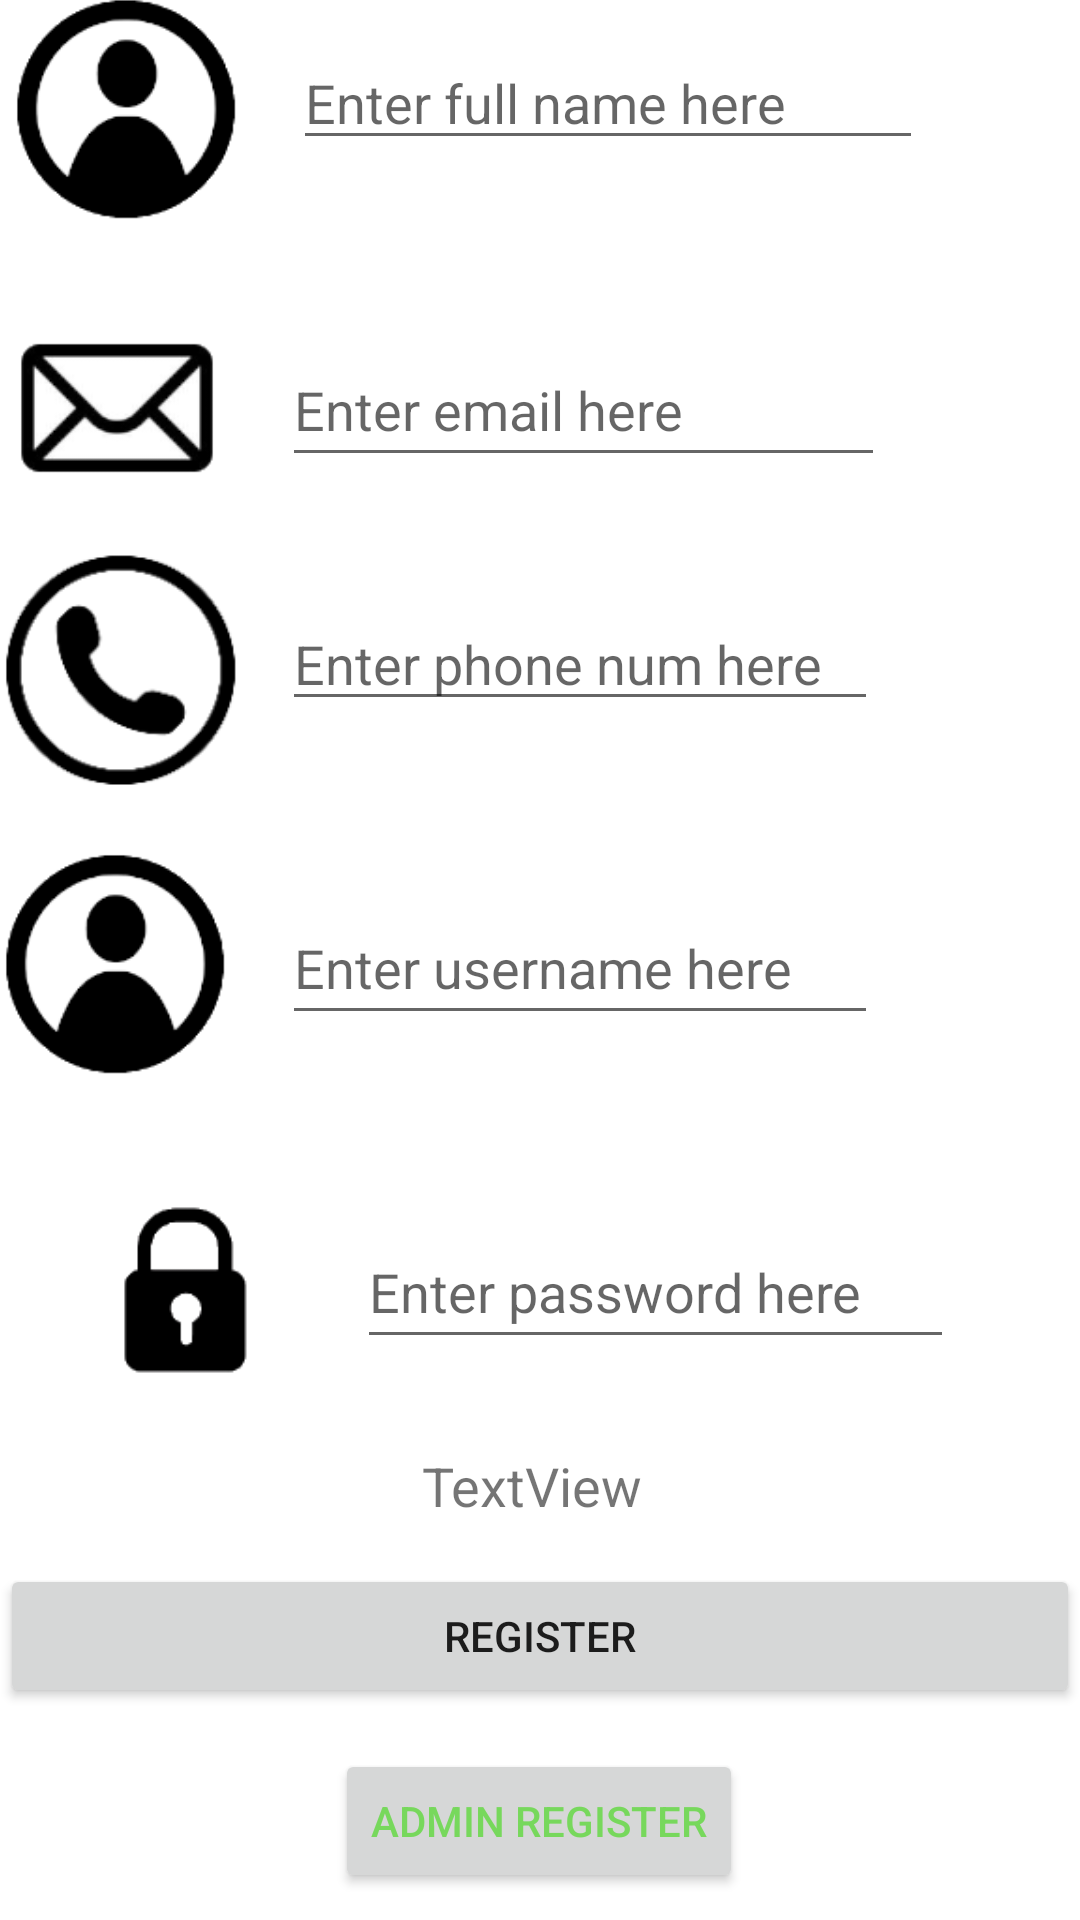

Android layout source for this screen:
<!-- AndroidManifest.xml: application theme Theme.ApplicationLoginSystem -->
<!-- res/layout/activity_register_account.xml -->
<?xml version="1.0" encoding="utf-8"?>
<androidx.constraintlayout.widget.ConstraintLayout xmlns:android="http://schemas.android.com/apk/res/android"
    xmlns:app="http://schemas.android.com/apk/res-auto"
    xmlns:tools="http://schemas.android.com/tools"
    android:layout_width="match_parent"
    android:layout_height="match_parent"
    android:onClick="saveNewAdminButton"
    tools:context=".RegisterAccountActivity">

    <LinearLayout
        android:id="@+id/LinearLayout5"
        android:layout_width="wrap_content"
        android:layout_height="wrap_content"
        android:layout_marginStart="24dp"
        android:layout_marginTop="14dp"
        android:layout_marginBottom="12dp"
        android:orientation="horizontal"
        app:layout_constraintBottom_toTopOf="@+id/textView_Message"
        app:layout_constraintStart_toStartOf="parent"
        app:layout_constraintTop_toBottomOf="@+id/LinearLayout4">

        <ImageView
            android:id="@+id/imageView_Password"
            android:layout_width="80dp"
            android:layout_height="80dp"
            app:srcCompat="@drawable/lock" />

        <EditText
            android:id="@+id/editText_Password2"
            android:layout_width="wrap_content"
            android:layout_height="48dp"
            android:ems="10"
            android:hint="Enter password here"
            android:inputType="textPassword"
            android:translationX="15dp"
            android:translationY="15dp"
            app:passwordToggleEnabled="true" />
    </LinearLayout>

    <LinearLayout
        android:id="@+id/LinearLayout4"
        android:layout_width="wrap_content"
        android:layout_height="wrap_content"
        android:layout_marginStart="24dp"
        android:layout_marginEnd="97dp"
        android:layout_marginBottom="14dp"
        android:orientation="horizontal"
        app:layout_constraintBottom_toTopOf="@+id/LinearLayout5"
        app:layout_constraintEnd_toEndOf="parent"
        app:layout_constraintStart_toStartOf="parent"
        app:layout_constraintTop_toBottomOf="@+id/LinearLayout3">

        <ImageView
            android:id="@+id/imageView_Username"
            android:layout_width="80dp"
            android:layout_height="80dp"
            app:srcCompat="@drawable/avatar" />

        <EditText
            android:id="@+id/editText_Username2"
            android:layout_width="wrap_content"
            android:layout_height="48dp"
            android:ems="10"
            android:hint="Enter username here"
            android:inputType="text"
            android:translationX="15dp"
            android:translationY="15dp" />
    </LinearLayout>

    <LinearLayout
        android:id="@+id/LinearLayout3"
        android:layout_width="wrap_content"
        android:layout_height="wrap_content"
        android:layout_marginStart="24dp"
        android:layout_marginEnd="97dp"
        android:layout_marginBottom="18dp"
        android:orientation="horizontal"
        app:layout_constraintBottom_toTopOf="@+id/LinearLayout4"
        app:layout_constraintEnd_toEndOf="parent"
        app:layout_constraintStart_toStartOf="parent"
        app:layout_constraintTop_toBottomOf="@+id/LinearLayout2">

        <ImageView
            android:id="@+id/imageView_Phone"
            android:layout_width="80dp"
            android:layout_height="80dp"
            app:srcCompat="@drawable/phone" />

        <EditText
            android:id="@+id/editText_PhoneNo"
            android:layout_width="wrap_content"
            android:layout_height="wrap_content"
            android:ems="10"
            android:hint="Enter phone num here"
            android:inputType="phone"
            android:translationX="15dp"
            android:translationY="15dp" />
    </LinearLayout>

    <LinearLayout
        android:id="@+id/LinearLayout2"
        android:layout_width="292dp"
        android:layout_height="71dp"
        android:layout_marginStart="24dp"
        android:layout_marginEnd="95dp"
        android:layout_marginBottom="17dp"
        android:orientation="horizontal"
        app:layout_constraintBottom_toTopOf="@+id/LinearLayout3"
        app:layout_constraintEnd_toEndOf="parent"
        app:layout_constraintStart_toStartOf="parent"
        app:layout_constraintTop_toBottomOf="@+id/LinearLayout_MenuIcons">

        <ImageView
            android:id="@+id/imageView_Email"
            android:layout_width="80dp"
            android:layout_height="80dp"
            app:srcCompat="@drawable/mail" />

        <EditText
            android:id="@+id/editText_Email"
            android:layout_width="wrap_content"
            android:layout_height="48dp"
            android:ems="10"
            android:hint="Enter email here"
            android:inputType="textWebEmailAddress"
            android:translationX="15dp"
            android:translationY="15dp" />
    </LinearLayout>

    <LinearLayout
        android:id="@+id/LinearLayout_MenuIcons"
        android:layout_width="327dp"
        android:layout_height="82dp"
        android:layout_marginStart="28dp"
        android:layout_marginTop="26dp"
        android:layout_marginEnd="56dp"
        android:layout_marginBottom="17dp"
        android:orientation="horizontal"
        app:layout_constraintBottom_toTopOf="@+id/LinearLayout2"
        app:layout_constraintEnd_toEndOf="parent"
        app:layout_constraintStart_toStartOf="parent"
        app:layout_constraintTop_toTopOf="parent">

        <ImageView
            android:id="@+id/imageView_FullName"
            android:layout_width="80dp"
            android:layout_height="80dp"
            app:srcCompat="@drawable/avatar" />

        <EditText
            android:id="@+id/editText_FullName"
            android:layout_width="wrap_content"
            android:layout_height="wrap_content"
            android:ems="10"
            android:hint="Enter full name here"
            android:inputType="text"
            android:translationX="15dp"
            android:translationY="15dp" />
    </LinearLayout>

    <Button
        android:id="@+id/btnRegister2"
        android:layout_width="match_parent"
        android:layout_height="48dp"
        android:layout_marginTop="3dp"
        android:layout_marginBottom="100dp"
        android:onClick="saveNewCustomerButton"
        android:text="Register"
        app:layout_constraintBottom_toBottomOf="parent"
        app:layout_constraintEnd_toEndOf="parent"
        app:layout_constraintStart_toStartOf="parent"
        app:layout_constraintTop_toBottomOf="@+id/textView_Message" />

    <TextView
        android:id="@+id/textView_Message"
        android:layout_width="wrap_content"
        android:layout_height="wrap_content"
        android:layout_marginStart="167dp"
        android:layout_marginTop="1dp"
        android:layout_marginEnd="172dp"
        android:layout_marginBottom="11dp"
        android:text="TextView"
        android:textSize="18sp"
        app:layout_constraintBottom_toTopOf="@+id/btnRegister2"
        app:layout_constraintEnd_toEndOf="parent"
        app:layout_constraintStart_toStartOf="parent"
        app:layout_constraintTop_toBottomOf="@+id/LinearLayout5" />

    <Button
        android:id="@+id/buttonAdminRegister"
        android:layout_width="wrap_content"
        android:layout_height="wrap_content"
        android:layout_marginStart="158dp"
        android:layout_marginTop="31dp"
        android:layout_marginEnd="159dp"
        android:layout_marginBottom="26dp"
        android:onClick="saveNewAdminButton"
        android:text="Admin Register"
        android:textColor="#77D85C"
        android:typeface="normal"
        app:layout_constraintBottom_toBottomOf="parent"
        app:layout_constraintEnd_toEndOf="parent"
        app:layout_constraintStart_toStartOf="parent"
        app:layout_constraintTop_toBottomOf="@+id/btnRegister2" />

</androidx.constraintlayout.widget.ConstraintLayout>
<!-- resources referenced by this layout -->
<resources>
  <!-- drawable avatar: png bitmap (drawable-xxxhdpi, 3390 bytes) -->
  <!-- drawable lock: png bitmap (drawable-xxxhdpi, 1574 bytes) -->
  <!-- drawable mail: png bitmap (drawable-xxxhdpi, 2467 bytes) -->
  <!-- drawable phone: png bitmap (drawable-xxxhdpi, 4502 bytes) -->
  <style name="Theme.ApplicationLoginSystem" parent="Theme.MaterialComponents.DayNight.NoActionBar">
          
          <item name="colorPrimary">@color/purple_500</item>
          <item name="colorPrimaryVariant">@color/purple_700</item>
          <item name="colorOnPrimary">@color/white</item>
          
          <item name="colorSecondary">@color/teal_200</item>
          <item name="colorSecondaryVariant">@color/teal_700</item>
          <item name="colorOnSecondary">@color/black</item>
          
          <item name="android:statusBarColor" tools:targetApi="l">?attr/colorPrimaryVariant</item>
          
      </style>
  <!-- not gathered from this repository: default colours our renderer supplied (Android Studio template values) -->
  <color name="purple_500">#FF6200EE</color>
  <color name="purple_700">#FF3700B3</color>
  <color name="teal_200">#FF03DAC5</color>
  <color name="teal_700">#FF018786</color>
  <color name="black">#FF000000</color>
  <color name="white">#FFFFFFFF</color>
</resources>
